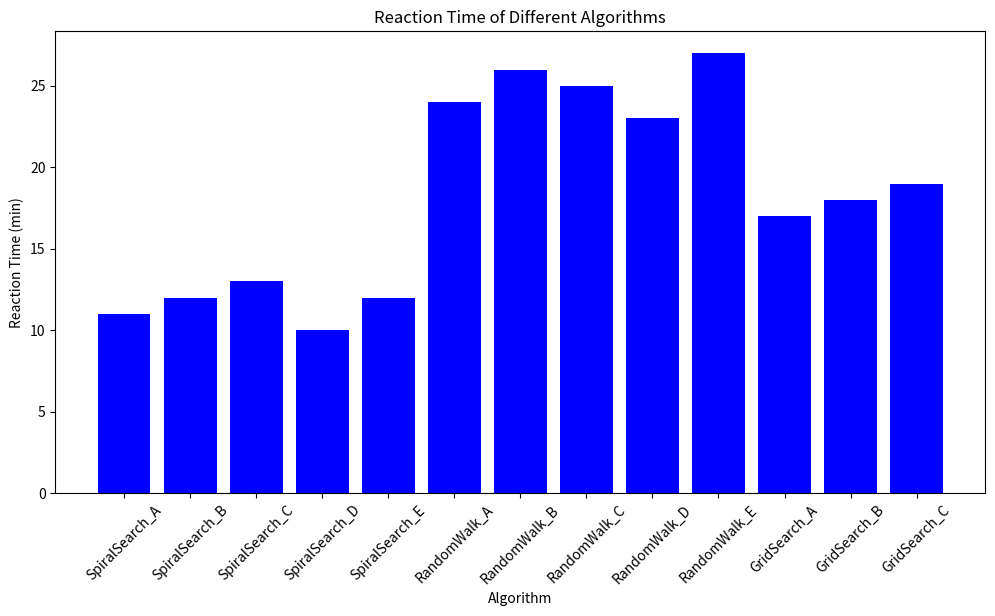
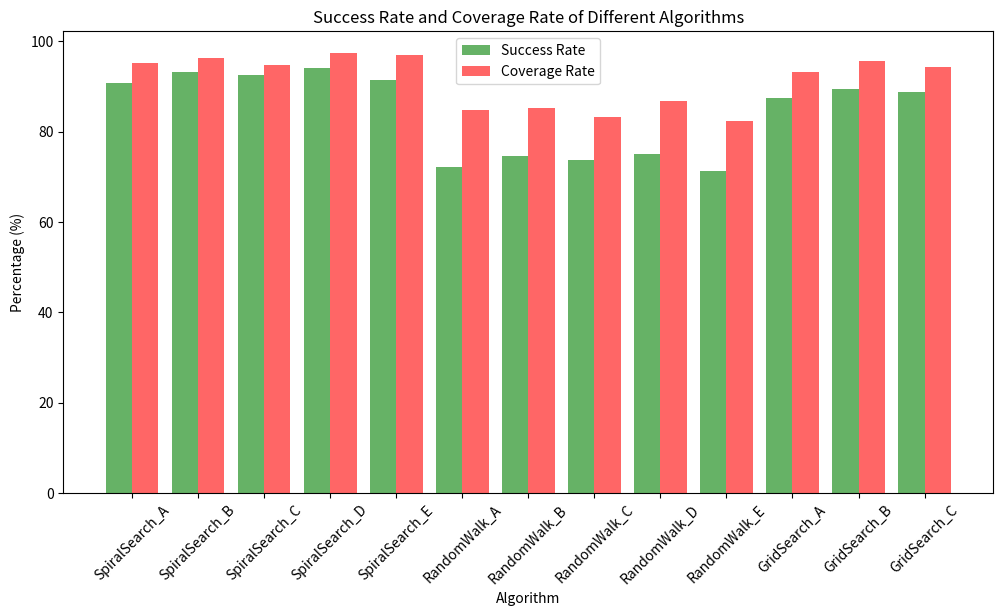

Source code (Python) for these figures, in order:
import pandas as pd
import matplotlib.pyplot as plt

data = {
    'Algorithm': ['SpiralSearch_A', 'SpiralSearch_B', 'SpiralSearch_C', 'SpiralSearch_D', 'SpiralSearch_E',
                  'RandomWalk_A', 'RandomWalk_B', 'RandomWalk_C', 'RandomWalk_D', 'RandomWalk_E',
                  'GridSearch_A', 'GridSearch_B', 'GridSearch_C'],
    'ReactionTime': [11, 12, 13, 10, 12, 24, 26, 25, 23, 27, 17, 18, 19],
    'SuccessRate': [90.7, 93.1, 92.4, 94.1, 91.5, 72.1, 74.6, 73.7, 75.1, 71.3, 87.5, 89.3, 88.7],
    'CoverageRate': [95.2, 96.2, 94.8, 97.3, 96.9, 84.7, 85.3, 83.2, 86.8, 82.3, 93.1, 95.6, 94.2]
}

df = pd.DataFrame(data)
plt.figure(figsize=(12, 6))
plt.bar(df['Algorithm'], df['ReactionTime'], color='blue')
plt.xlabel('Algorithm')
plt.ylabel('Reaction Time (min)')
plt.title('Reaction Time of Different Algorithms')
plt.xticks(rotation=45)
plt.show()
plt.figure(figsize=(12, 6))
bar_width = 0.4
index = df.index

# Plotting Success Rate
plt.bar(index, df['SuccessRate'], bar_width, color='green', alpha=0.6, label='Success Rate')
# Plotting Coverage Rate with an offset
plt.bar(index + bar_width, df['CoverageRate'], bar_width, color='red', alpha=0.6, label='Coverage Rate')

plt.xlabel('Algorithm')
plt.ylabel('Percentage (%)')
plt.title('Success Rate and Coverage Rate of Different Algorithms')
plt.xticks(index + bar_width / 2, df['Algorithm'], rotation=45)
plt.legend()
plt.show()
